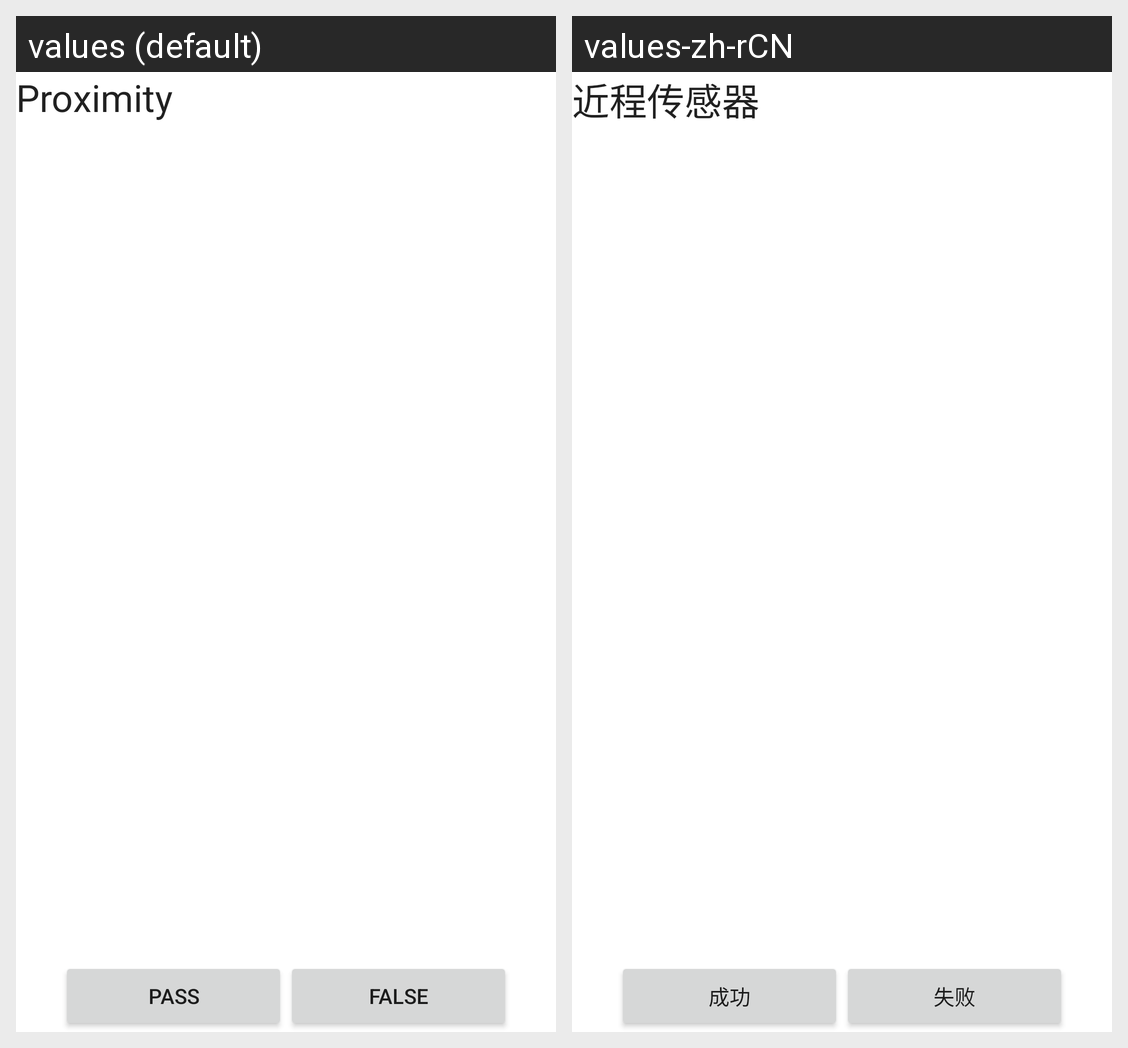

Strings drawn on this Android screen and how each of the app's shown locales translates them:
Android screen res/layout/psensortest.xml rendered under 2 locales, left to right: values (default), values-zh-rCN. Device: Nexus 5 (rendered at 1080×1920; each locale shown at half size, 540×960, under a caption strip naming it); theme Theme.MaterialComponents.DayNight.NoActionBar.
Strings drawn on this screen, with the default value and each locale's value (text and hints the layout hard-codes, and strings that could not be matched under every locale, appear in the picture but are not listed):

proximity
  values: Proximity
  values-zh-rCN: 近程传感器

pass
  values: pass
  values-zh-rCN: 成功

falsed
  values: false
  values-zh-rCN: 失败
